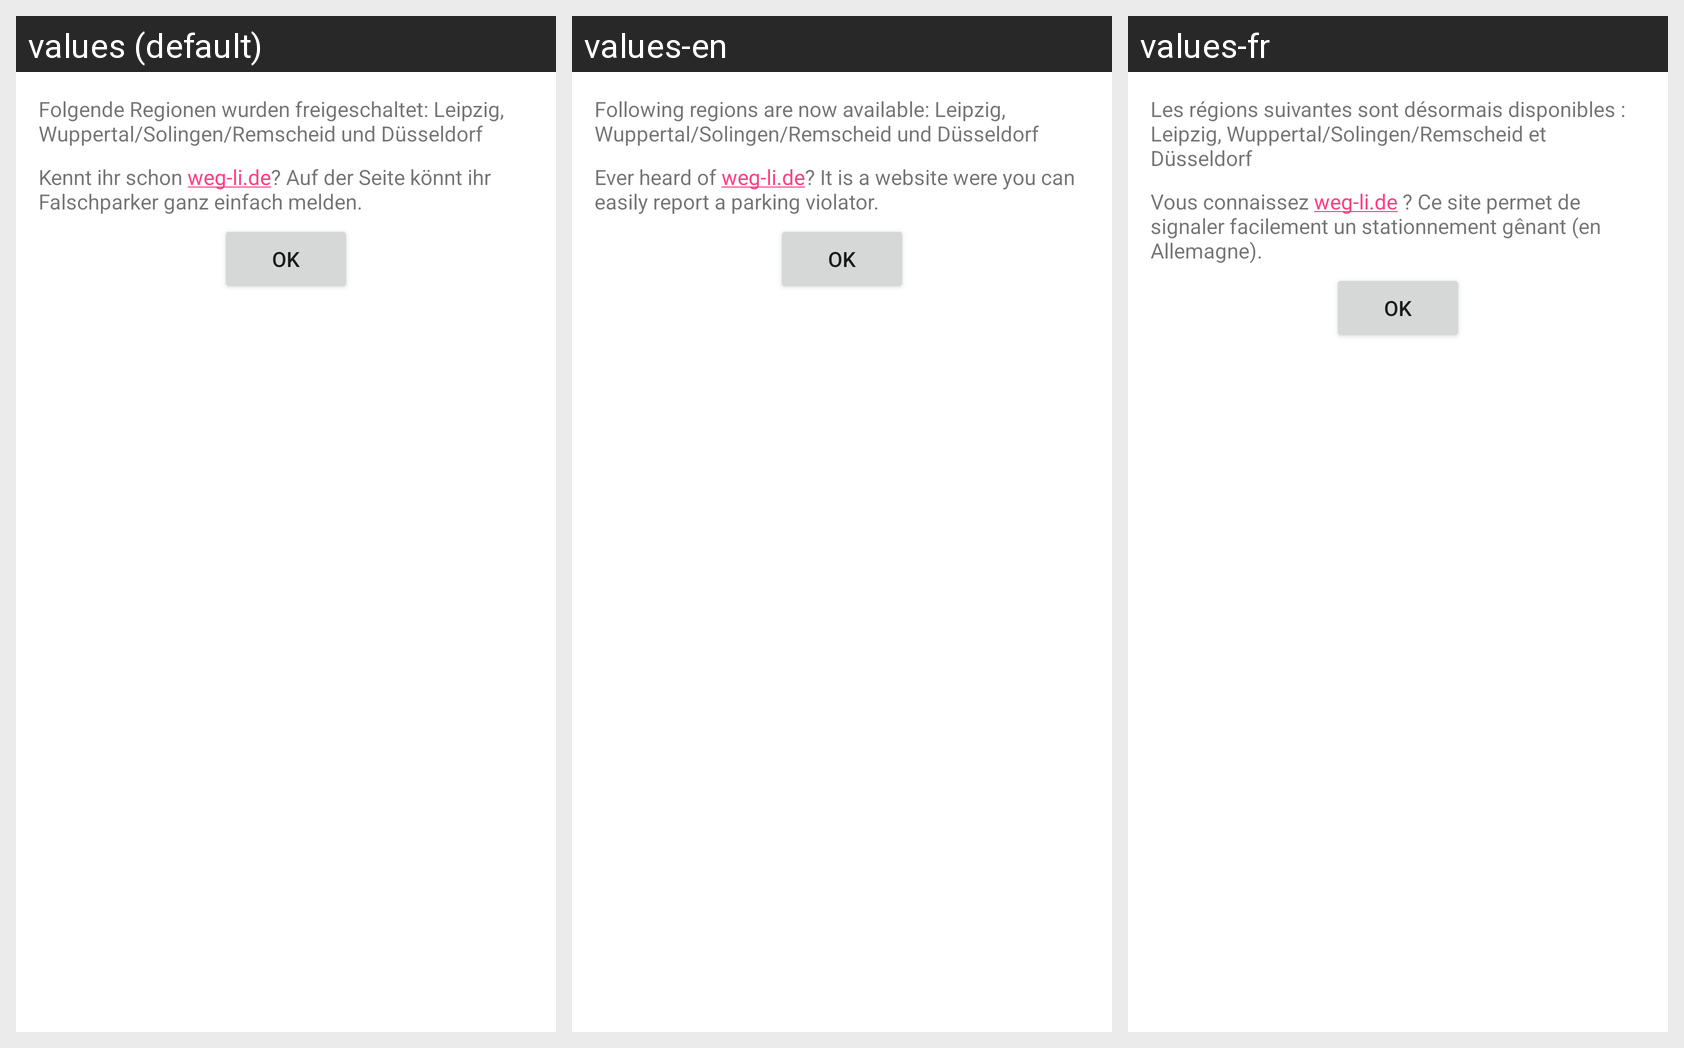

This grid shows one Android layout under several languages. Give, for every string resource on the screen, its name, the default text and each shown locale's text.
Android screen res/layout/what_is_new_58.xml rendered under 3 locales, left to right: values (default), values-en, values-fr. Device: Nexus 5 (rendered at 1080×1920; each locale shown at half size, 540×960, under a caption strip naming it); theme AppTheme.
Strings drawn on this screen, with the default value and each locale's value (text and hints the layout hard-codes, and strings that could not be matched under every locale, appear in the picture but are not listed):

added_new_regions_news_58
  values: Folgende Regionen wurden freigeschaltet: Leipzig, Wuppertal/Solingen/Remscheid und Düsseldorf
  values-en: Following regions are now available: Leipzig, Wuppertal/Solingen/Remscheid und Düsseldorf
  values-fr: Les régions suivantes sont désormais disponibles : Leipzig, Wuppertal/Solingen/Remscheid et Düsseldorf

wegli_news_55
  values: Kennt ihr schon weg-li.de? Auf der Seite könnt ihr Falschparker ganz einfach melden.
  values-en: Ever heard of weg-li.de? It is a website were you can easily report a parking violator.
  values-fr: Vous connaissez weg-li.de ? Ce site permet de signaler facilement un stationnement gênant (en Allemagne).
